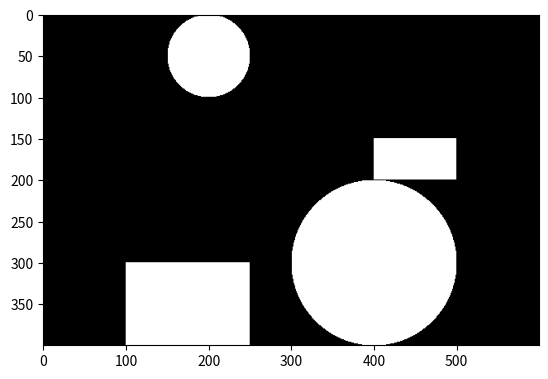
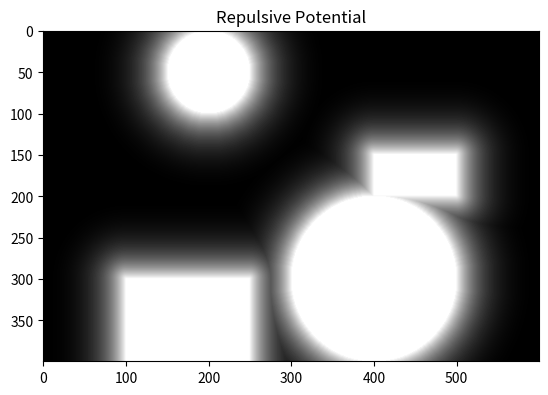
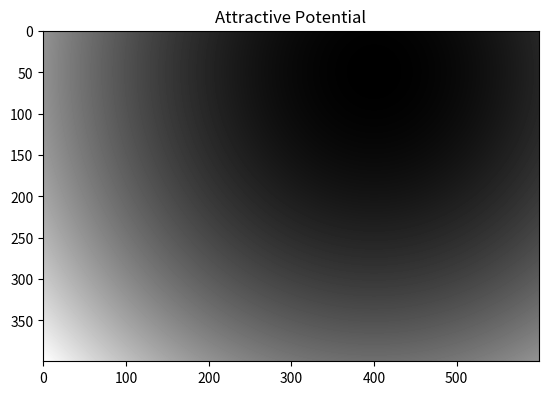
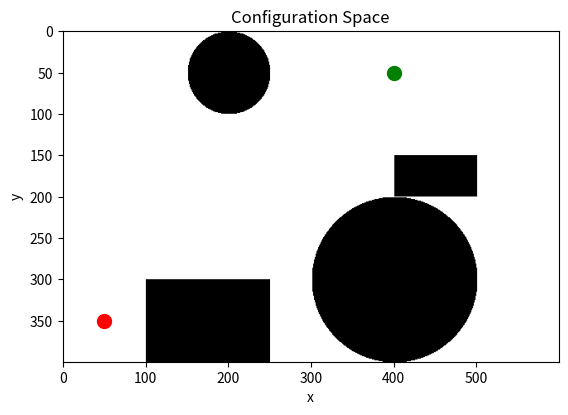
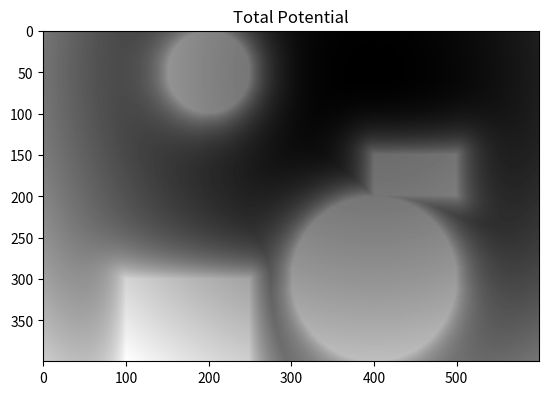
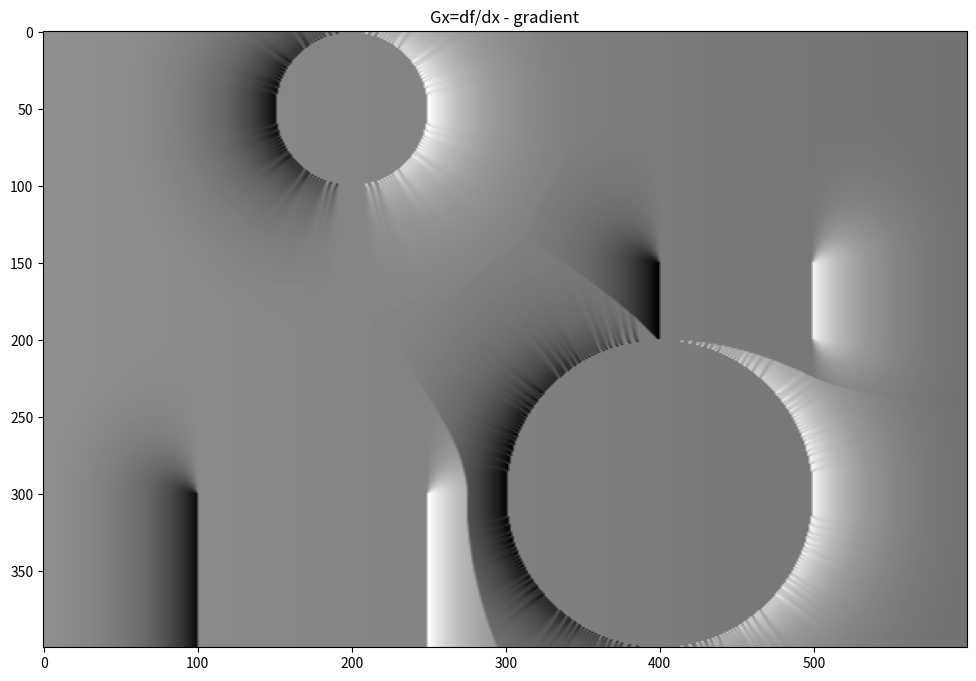
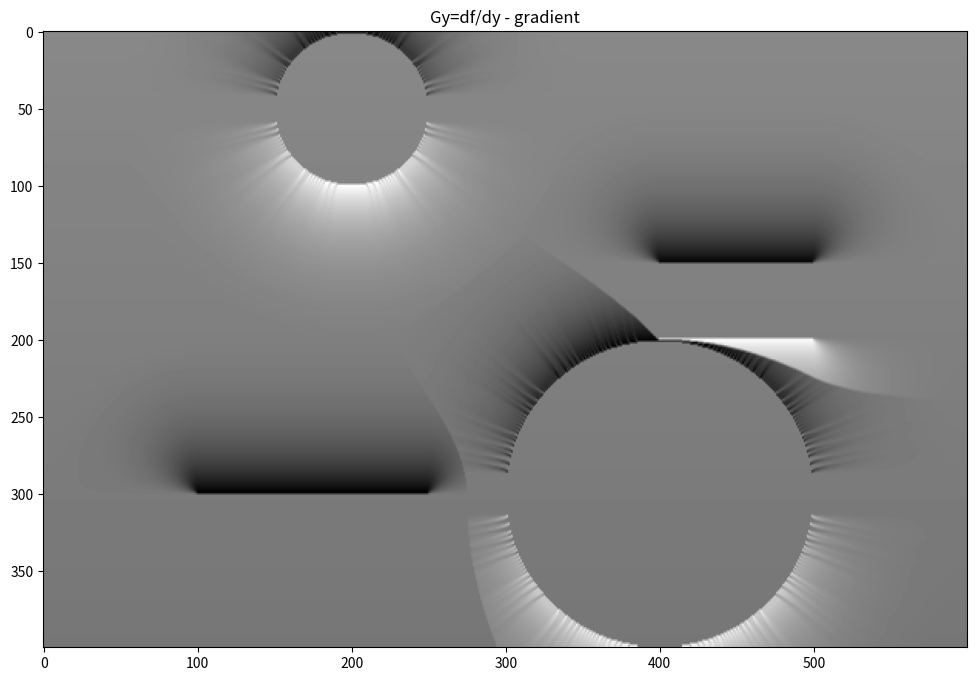
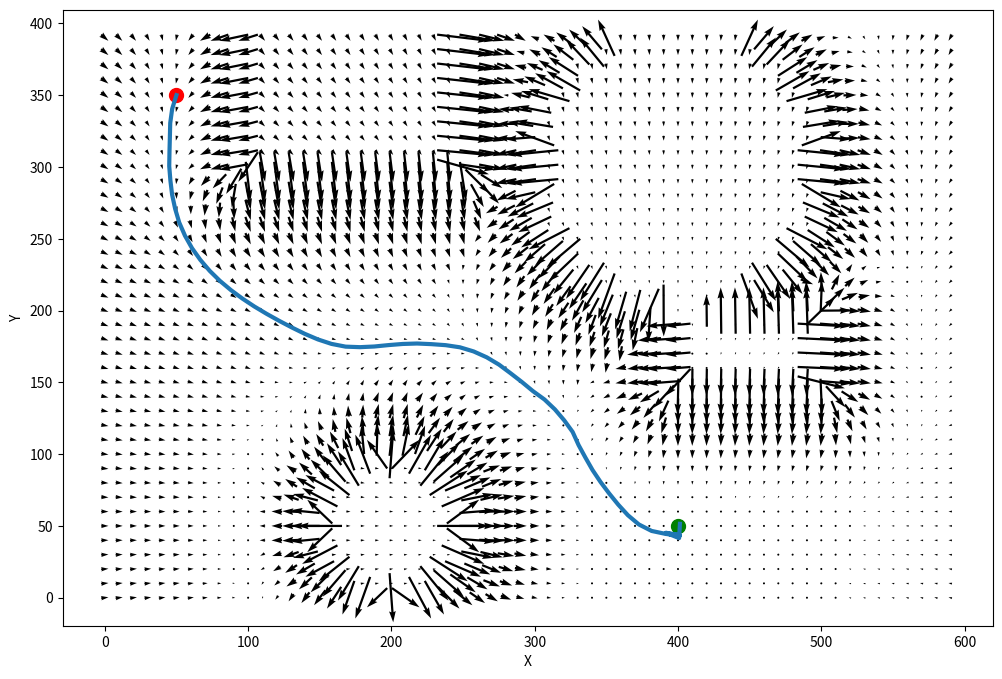

These charts were generated, in order, by the following Python code: (Note: this script raises an exception after producing the figures.)

import numpy as np
import matplotlib.pyplot as plt


def GradientBasedPlanner (f, start_coords, end_coords, max_its):
    # GradientBasedPlanner : This function plans a path through a 2D
    # environment from a start to a destination based on the gradient of the
    # function f which is passed in as a 2D array. The two arguments
    # start_coords and end_coords denote the coordinates of the start and end
    # positions respectively in the array while max_its indicates an upper
    # bound on the number of iterations that the system can use before giving
    # up.
    # The output, route, is an array with 2 columns and n rows where the rows
    # correspond to the coordinates of the robot as it moves along the route.
    # The first column corresponds to the x coordinate and the second to the y coordinate

    [gy, gx] = np.gradient(-f);

    route = np.vstack( [np.array(start_coords), np.array(start_coords)] )
    for i in range(max_its):
        current_point = route[-1,:];
#         print(sum( abs(current_point-end_coords) ))
        if sum( abs(current_point-end_coords) ) < 5.0:
            print('Reached the goal !');
            break
        ix = int(current_point[1]);
        iy = int(current_point[0]);
        w = 40 # smoothing window size for gradient-velocity
        vx = np.mean(gx[ix-int(w/2) : ix+int(w/2), iy-int(w/2) : iy+int(w/2)])
        vy = np.mean(gy[ix-int(w/2) : ix+int(w/2), iy-int(w/2) : iy+int(w/2)])
        V = np.array([vx, vy])
        dt = 10 / np.linalg.norm(V);
        next_point = current_point + dt*np.array( [vx, vy] );
        route = np.vstack( [route, next_point] );
    route = route[1:,:]
        
    return route

def gradient_plot(x,y, gx,gy, skip=10):
    plt.figure(figsize=(12,8))
    Q = plt.quiver(x[::skip, ::skip], y[::skip, ::skip], gx[::skip, ::skip], gy[::skip, ::skip],
                   pivot='mid', units='inches')
    qk = plt.quiverkey(Q, 0.9, 0.9, 1, r'$1 \frac{m}{s}$', labelpos='E',
                       coordinates='figure')
#     plt.scatter(x[::skip, ::skip], y[::skip, ::skip], color='r', s=5)


visualize = 1

# Generate some points
nrows = 400;
ncols = 600;
obstacle = np.zeros((nrows, ncols));
[x, y] = np.meshgrid (np.arange(ncols), np.arange(nrows));


# Generate some obstacle
obstacle [300:, 100:250] = True;
obstacle [150:200, 400:500] = True;
t = ((x - 200)**2 + (y - 50)**2) < 50**2;
obstacle[t] = True;
t = ((x - 400)**2 + (y - 300)**2) < 100**2;
obstacle[t] = True;
plt.figure()
plt.imshow(obstacle, 'gray')


# Compute distance transform
from scipy.ndimage.morphology import distance_transform_edt as bwdist
d = bwdist(obstacle==0);
# Rescale and transform distances
d2 = (d/100.) + 1;
d0 = 2;
nu = 800;
repulsive = nu*((1./d2 - 1./d0)**2);
repulsive [d2 > d0] = 0;
# Display repulsive potential
plt.figure()
plt.imshow(repulsive, 'gray')
plt.title ('Repulsive Potential');


# Compute attractive force
goal = [400, 50];
start = [50, 350];
xi = 1./700;
attractive = xi * ( (x - goal[0])**2 + (y - goal[1])**2 );
# Display attractive potential
plt.figure()
plt.imshow(attractive, 'gray')
plt.title ('Attractive Potential');


# Display 2D configuration space
plt.figure()
plt.imshow(1-obstacle, 'gray');
plt.plot (start[0], start[1], 'ro', markersize=10);
plt.plot (goal[0], goal[1], 'ro', color='green', markersize=10);
# plt.axis ([0, ncols, 0, nrows]);
plt.xlabel ('x');
plt.ylabel ('y');
plt.title ('Configuration Space');



# Combine terms
f = attractive + repulsive;
plt.figure()
plt.imshow(f, 'gray')
plt.title ('Total Potential');


# Compute gradients for visualization
[gx, gy] = np.gradient(-f);
plt.figure(figsize=(12,8))
plt.imshow(gy, 'gray')
plt.title('Gx=df/dx - gradient')

plt.figure(figsize=(12,8))
plt.imshow(gx, 'gray')
plt.title('Gy=df/dy - gradient')


# Plan route
route = GradientBasedPlanner(f, start, goal, 700);



# Velocities plot
skip = 10;
xidx = np.arange(0,ncols,skip)
yidx = np.arange(0,nrows,skip)
gradient_plot(x,y, gy,gx, skip=10)
plt.plot(start[0], start[1], 'ro', markersize=10);
plt.plot(goal[0], goal[1], 'ro', color='green', markersize=10);
plt.plot(route[:,0], route[:,1], linewidth=3);
plt.xlabel('X')
plt.ylabel('Y')


if visualize:
    # plt.show()
    plt.draw()
    plt.pause(1)
    raw_input("Hit Enter To Close")
    plt.close('all')